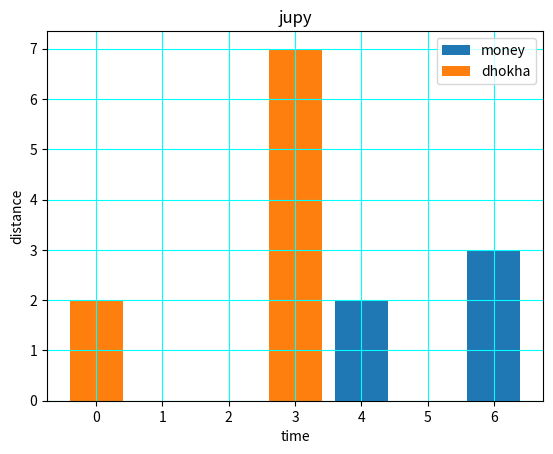

The script that saved this image:
import matplotlib.pyplot as plt

x=[4,6]
x1=[3,0]
y=[2,3]
y1=[7,2]
plt.title("jupy")
plt.xlabel("time")
plt.ylabel("distance")
#plt.scatter(x,y,label="bombs")#plot,pie
#plt.scatter(x1,y1)#plot,pie
plt.bar(x,y,label="money")
plt.bar(x1,y1,label="dhokha")
plt.grid(True,color="cyan")
plt.legend()
plt.show()
